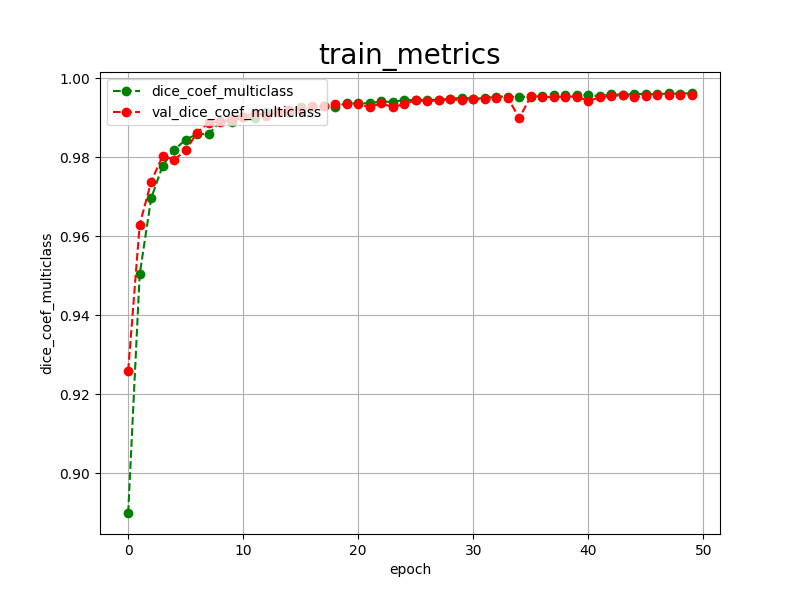

Values plotted in this chart, from the file beside it:
epoch, dice_coef_multiclass, val_dice_coef_multiclass, 
0, 0.8900, 0.9260
1, 0.9504, 0.9630
2, 0.9697, 0.9739
3, 0.9779, 0.9804
4, 0.9819, 0.9794
5, 0.9845, 0.9818
6, 0.9859, 0.9863
7, 0.9859, 0.9888
8, 0.9891, 0.9890
9, 0.9890, 0.9897
10, 0.9902, 0.9903
11, 0.9899, 0.9913
12, 0.9916, 0.9905
13, 0.9915, 0.9916
14, 0.9916, 0.9919
15, 0.9927, 0.9921
16, 0.9928, 0.9929
17, 0.9930, 0.9931
18, 0.9928, 0.9936
19, 0.9937, 0.9934
20, 0.9937, 0.9935
21, 0.9937, 0.9927
22, 0.9942, 0.9937
23, 0.9940, 0.9927
24, 0.9946, 0.9935
25, 0.9945, 0.9945
26, 0.9946, 0.9942
27, 0.9946, 0.9945
28, 0.9948, 0.9947
29, 0.9951, 0.9945
30, 0.9949, 0.9947
31, 0.9950, 0.9948
32, 0.9954, 0.9950
33, 0.9954, 0.9951
34, 0.9953, 0.9899
35, 0.9954, 0.9955
36, 0.9955, 0.9954
37, 0.9958, 0.9952
38, 0.9957, 0.9954
39, 0.9957, 0.9954
40, 0.9957, 0.9943
41, 0.9955, 0.9952
42, 0.9961, 0.9956
43, 0.9958, 0.9957
44, 0.9961, 0.9953
45, 0.9960, 0.9956
46, 0.9960, 0.9959
47, 0.9962, 0.9957
48, 0.9961, 0.9958
49, 0.9963, 0.9958
